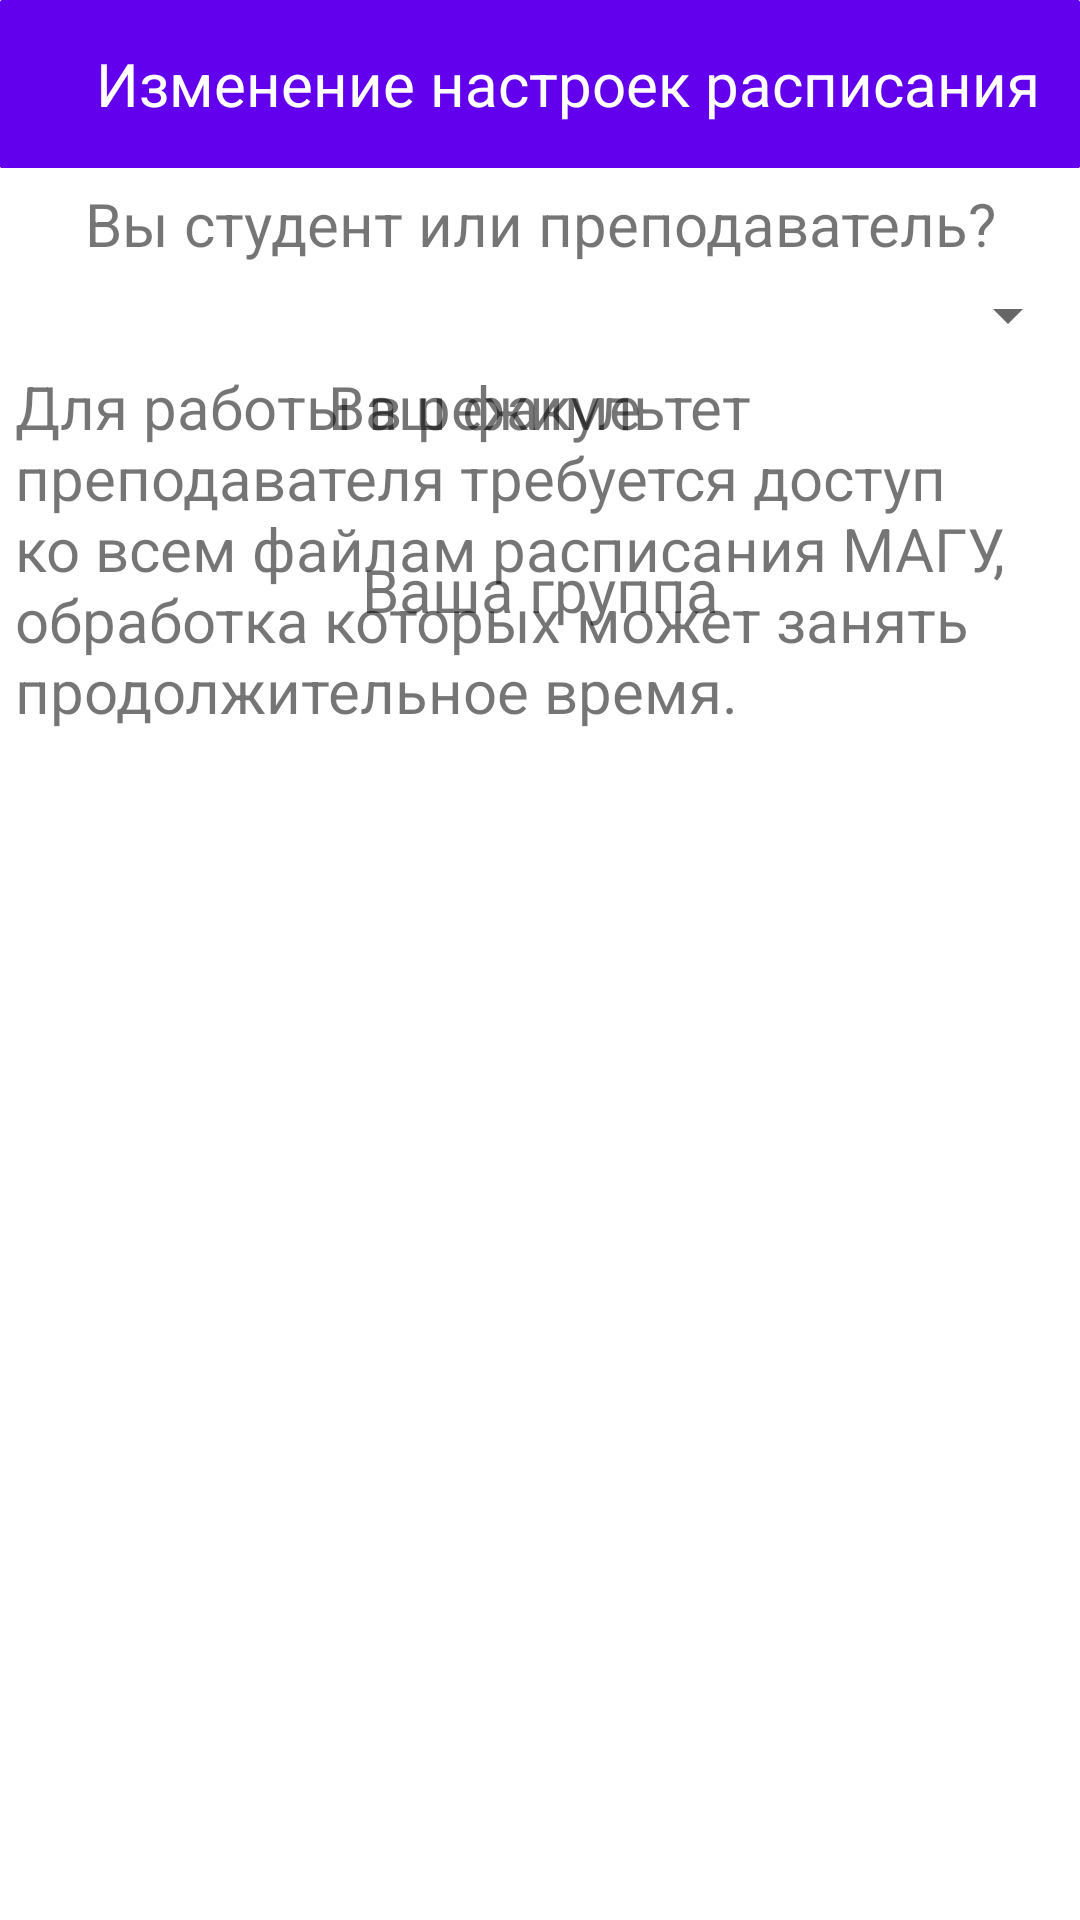

Produce the Android XML layout that renders to this screen, including the resource entries it uses.
<!-- AndroidManifest.xml: application theme Theme.Schedule -->
<!-- res/layout/selection_dialog.xml -->
<?xml version="1.0" encoding="utf-8"?>
<androidx.constraintlayout.widget.ConstraintLayout xmlns:android="http://schemas.android.com/apk/res/android"
    xmlns:app="http://schemas.android.com/apk/res-auto"
    android:layout_width="match_parent"
    android:layout_height="match_parent"
    android:orientation="vertical">

    <androidx.cardview.widget.CardView
        android:id="@+id/cardView"
        android:layout_width="match_parent"
        android:layout_height="?attr/actionBarSize"
        app:cardBackgroundColor="#6200EE"
        app:cardCornerRadius="0.5dp"
        app:cardElevation="0dp"
        app:cardMaxElevation="0dp"
        app:cardPreventCornerOverlap="false"
        app:layout_constraintEnd_toEndOf="parent"
        app:layout_constraintStart_toStartOf="parent"
        app:layout_constraintTop_toTopOf="parent">

        <RelativeLayout
            android:layout_width="match_parent"
            android:layout_height="match_parent">

            <ImageButton
                android:id="@+id/fullscreen_dialog_close"
                android:layout_width="wrap_content"
                android:layout_height="wrap_content"
                android:layout_centerVertical="true"
                android:layout_marginStart="8dp"
                android:background="?attr/selectableItemBackgroundBorderless"
                android:padding="8dp"
                android:src="@drawable/ic_baseline_arrow_back_24" />

            <TextView
                android:layout_width="wrap_content"
                android:layout_height="wrap_content"
                android:layout_centerVertical="true"
                android:layout_marginStart="8dp"
                android:layout_toEndOf="@id/fullscreen_dialog_close"
                android:text="@string/selection_dialog_title"
                android:textColor="@android:color/white"
                android:textSize="20sp" />

        </RelativeLayout>

    </androidx.cardview.widget.CardView>

    <androidx.constraintlayout.widget.ConstraintLayout
        android:id="@+id/constraintLayout"
        android:layout_width="match_parent"
        android:layout_height="wrap_content"
        android:fillViewport="true"
        app:layout_constraintEnd_toEndOf="parent"
        app:layout_constraintStart_toStartOf="parent"
        app:layout_constraintTop_toBottomOf="@+id/cardView">

        <androidx.constraintlayout.widget.ConstraintLayout xmlns:android="http://schemas.android.com/apk/res/android"
            xmlns:app="http://schemas.android.com/apk/res-auto"
            xmlns:tools="http://schemas.android.com/tools"
            android:layout_width="match_parent"
            android:layout_height="match_parent">

            <TextView
                android:id="@+id/textViewRole"
                android:layout_width="wrap_content"
                android:layout_height="wrap_content"
                android:padding="5dp"
                android:text="Вы студент или преподаватель?"
                android:textSize="20sp"
                app:layout_constraintEnd_toEndOf="parent"
                app:layout_constraintStart_toStartOf="parent"
                app:layout_constraintTop_toTopOf="parent" />

            <Spinner
                android:id="@+id/user_type"
                android:layout_width="match_parent"
                android:layout_height="wrap_content"
                app:layout_constraintEnd_toEndOf="parent"
                app:layout_constraintHorizontal_bias="0.0"
                app:layout_constraintStart_toStartOf="parent"
                app:layout_constraintTop_toBottomOf="@+id/textViewRole" />

            <TextView
                android:id="@+id/textViewFaculty"
                android:layout_width="wrap_content"
                android:layout_height="wrap_content"
                android:padding="5dp"
                android:text="Ваш факультет"
                android:textSize="20sp"
                app:layout_constraintEnd_toEndOf="parent"
                app:layout_constraintStart_toStartOf="parent"
                app:layout_constraintTop_toBottomOf="@+id/user_type" />

            <Spinner
                android:id="@+id/select_faculty"
                android:layout_width="match_parent"
                android:layout_height="wrap_content"
                android:visibility="invisible"
                app:layout_constraintEnd_toEndOf="parent"
                app:layout_constraintHorizontal_bias="0.0"
                app:layout_constraintStart_toStartOf="parent"
                app:layout_constraintTop_toBottomOf="@+id/textViewFaculty"
                tools:visibility="invisible" />

            <TextView
                android:id="@+id/textViewTeacher"
                android:layout_width="wrap_content"
                android:layout_height="wrap_content"
                android:padding="5dp"
                android:text="Для работы в режиме преподавателя требуется доступ ко всем файлам расписания МАГУ, обработка которых может занять продолжительное время."
                android:textSize="20sp"
                app:layout_constraintEnd_toEndOf="parent"
                app:layout_constraintStart_toStartOf="parent"
                app:layout_constraintTop_toBottomOf="@+id/user_type" />

            <Spinner
                android:id="@+id/select_teacher"
                android:layout_width="match_parent"
                android:layout_height="wrap_content"
                android:visibility="invisible"
                app:layout_constraintEnd_toEndOf="parent"
                app:layout_constraintHorizontal_bias="0.0"
                app:layout_constraintStart_toStartOf="parent"
                app:layout_constraintTop_toBottomOf="@+id/textViewTeacher"
                tools:visibility="invisible" />

            <TextView
                android:id="@+id/textViewGroup"
                android:layout_width="wrap_content"
                android:layout_height="wrap_content"
                android:padding="5dp"
                android:text="Ваша группа"
                android:textSize="20sp"
                app:layout_constraintEnd_toEndOf="parent"
                app:layout_constraintStart_toStartOf="parent"
                app:layout_constraintTop_toBottomOf="@+id/select_faculty" />

            <Spinner
                android:id="@+id/select_group"
                android:layout_width="match_parent"
                android:layout_height="wrap_content"
                android:visibility="invisible"
                app:layout_constraintEnd_toEndOf="parent"
                app:layout_constraintHorizontal_bias="0.0"
                app:layout_constraintStart_toStartOf="parent"
                app:layout_constraintTop_toBottomOf="@+id/textViewGroup"
                tools:visibility="invisible" />

        </androidx.constraintlayout.widget.ConstraintLayout>

    </androidx.constraintlayout.widget.ConstraintLayout>

    <include
        android:id="@+id/selection_progressbar"
        layout="@layout/progressbar"
        android:visibility="invisible"
        android:elevation="5dp"
        app:layout_constraintEnd_toEndOf="parent"
        app:layout_constraintStart_toStartOf="parent"
        app:layout_constraintTop_toTopOf="parent" />

</androidx.constraintlayout.widget.ConstraintLayout>
<!-- res/layout/progressbar.xml (included above) -->
<?xml version="1.0" encoding="utf-8"?>
<RelativeLayout
    xmlns:android="http://schemas.android.com/apk/res/android"
    android:id="@+id/progressBarLayout"
    android:layout_width="match_parent"
    android:layout_height="match_parent"
    android:background="#BF000000"
    android:visibility="visible">

    <ProgressBar
        android:id="@+id/progressBar"
        style="@android:style/Widget.ProgressBar.Large"
        android:layout_width="wrap_content"
        android:layout_height="wrap_content"
        android:layout_centerHorizontal="true"
        android:layout_centerVertical="true"
        android:background="@android:color/transparent"/>

    <TextView
        android:id="@+id/tv_progress_horizontal"
        android:layout_width="wrap_content"
        android:layout_height="wrap_content"
        android:layout_below="@+id/progressBar"
        android:layout_centerHorizontal="true"
        android:background="@android:color/transparent"
        android:text="@string/loading"
        android:textColor="@color/white"/>
</RelativeLayout>
<!-- resources referenced by this layout -->
<resources>
  <string name="loading">Загрузка данных</string>
  <string name="selection_dialog_title">Изменение настроек расписания</string>
  <style name="Theme.Schedule" parent="Theme.MaterialComponents.DayNight.DarkActionBar">
          
          <item name="colorPrimary">@color/purple_500</item>
          <item name="colorPrimaryVariant">@color/purple_700</item>
          <item name="colorOnPrimary">@color/white</item>
          
          <item name="colorSecondary">@color/teal_200</item>
          <item name="colorSecondaryVariant">@color/teal_700</item>
          <item name="colorOnSecondary">@color/black</item>
          
          <item name="android:statusBarColor" tools:targetApi="l">?attr/colorPrimaryVariant</item>
          
      </style>
  <!-- not gathered from this repository: default colours our renderer supplied (Android Studio template values) -->
  <color name="purple_500">#FF6200EE</color>
  <color name="purple_700">#FF3700B3</color>
  <color name="teal_200">#FF03DAC5</color>
  <color name="teal_700">#FF018786</color>
  <color name="black">#FF000000</color>
  <color name="white">#FFFFFFFF</color>
</resources>
